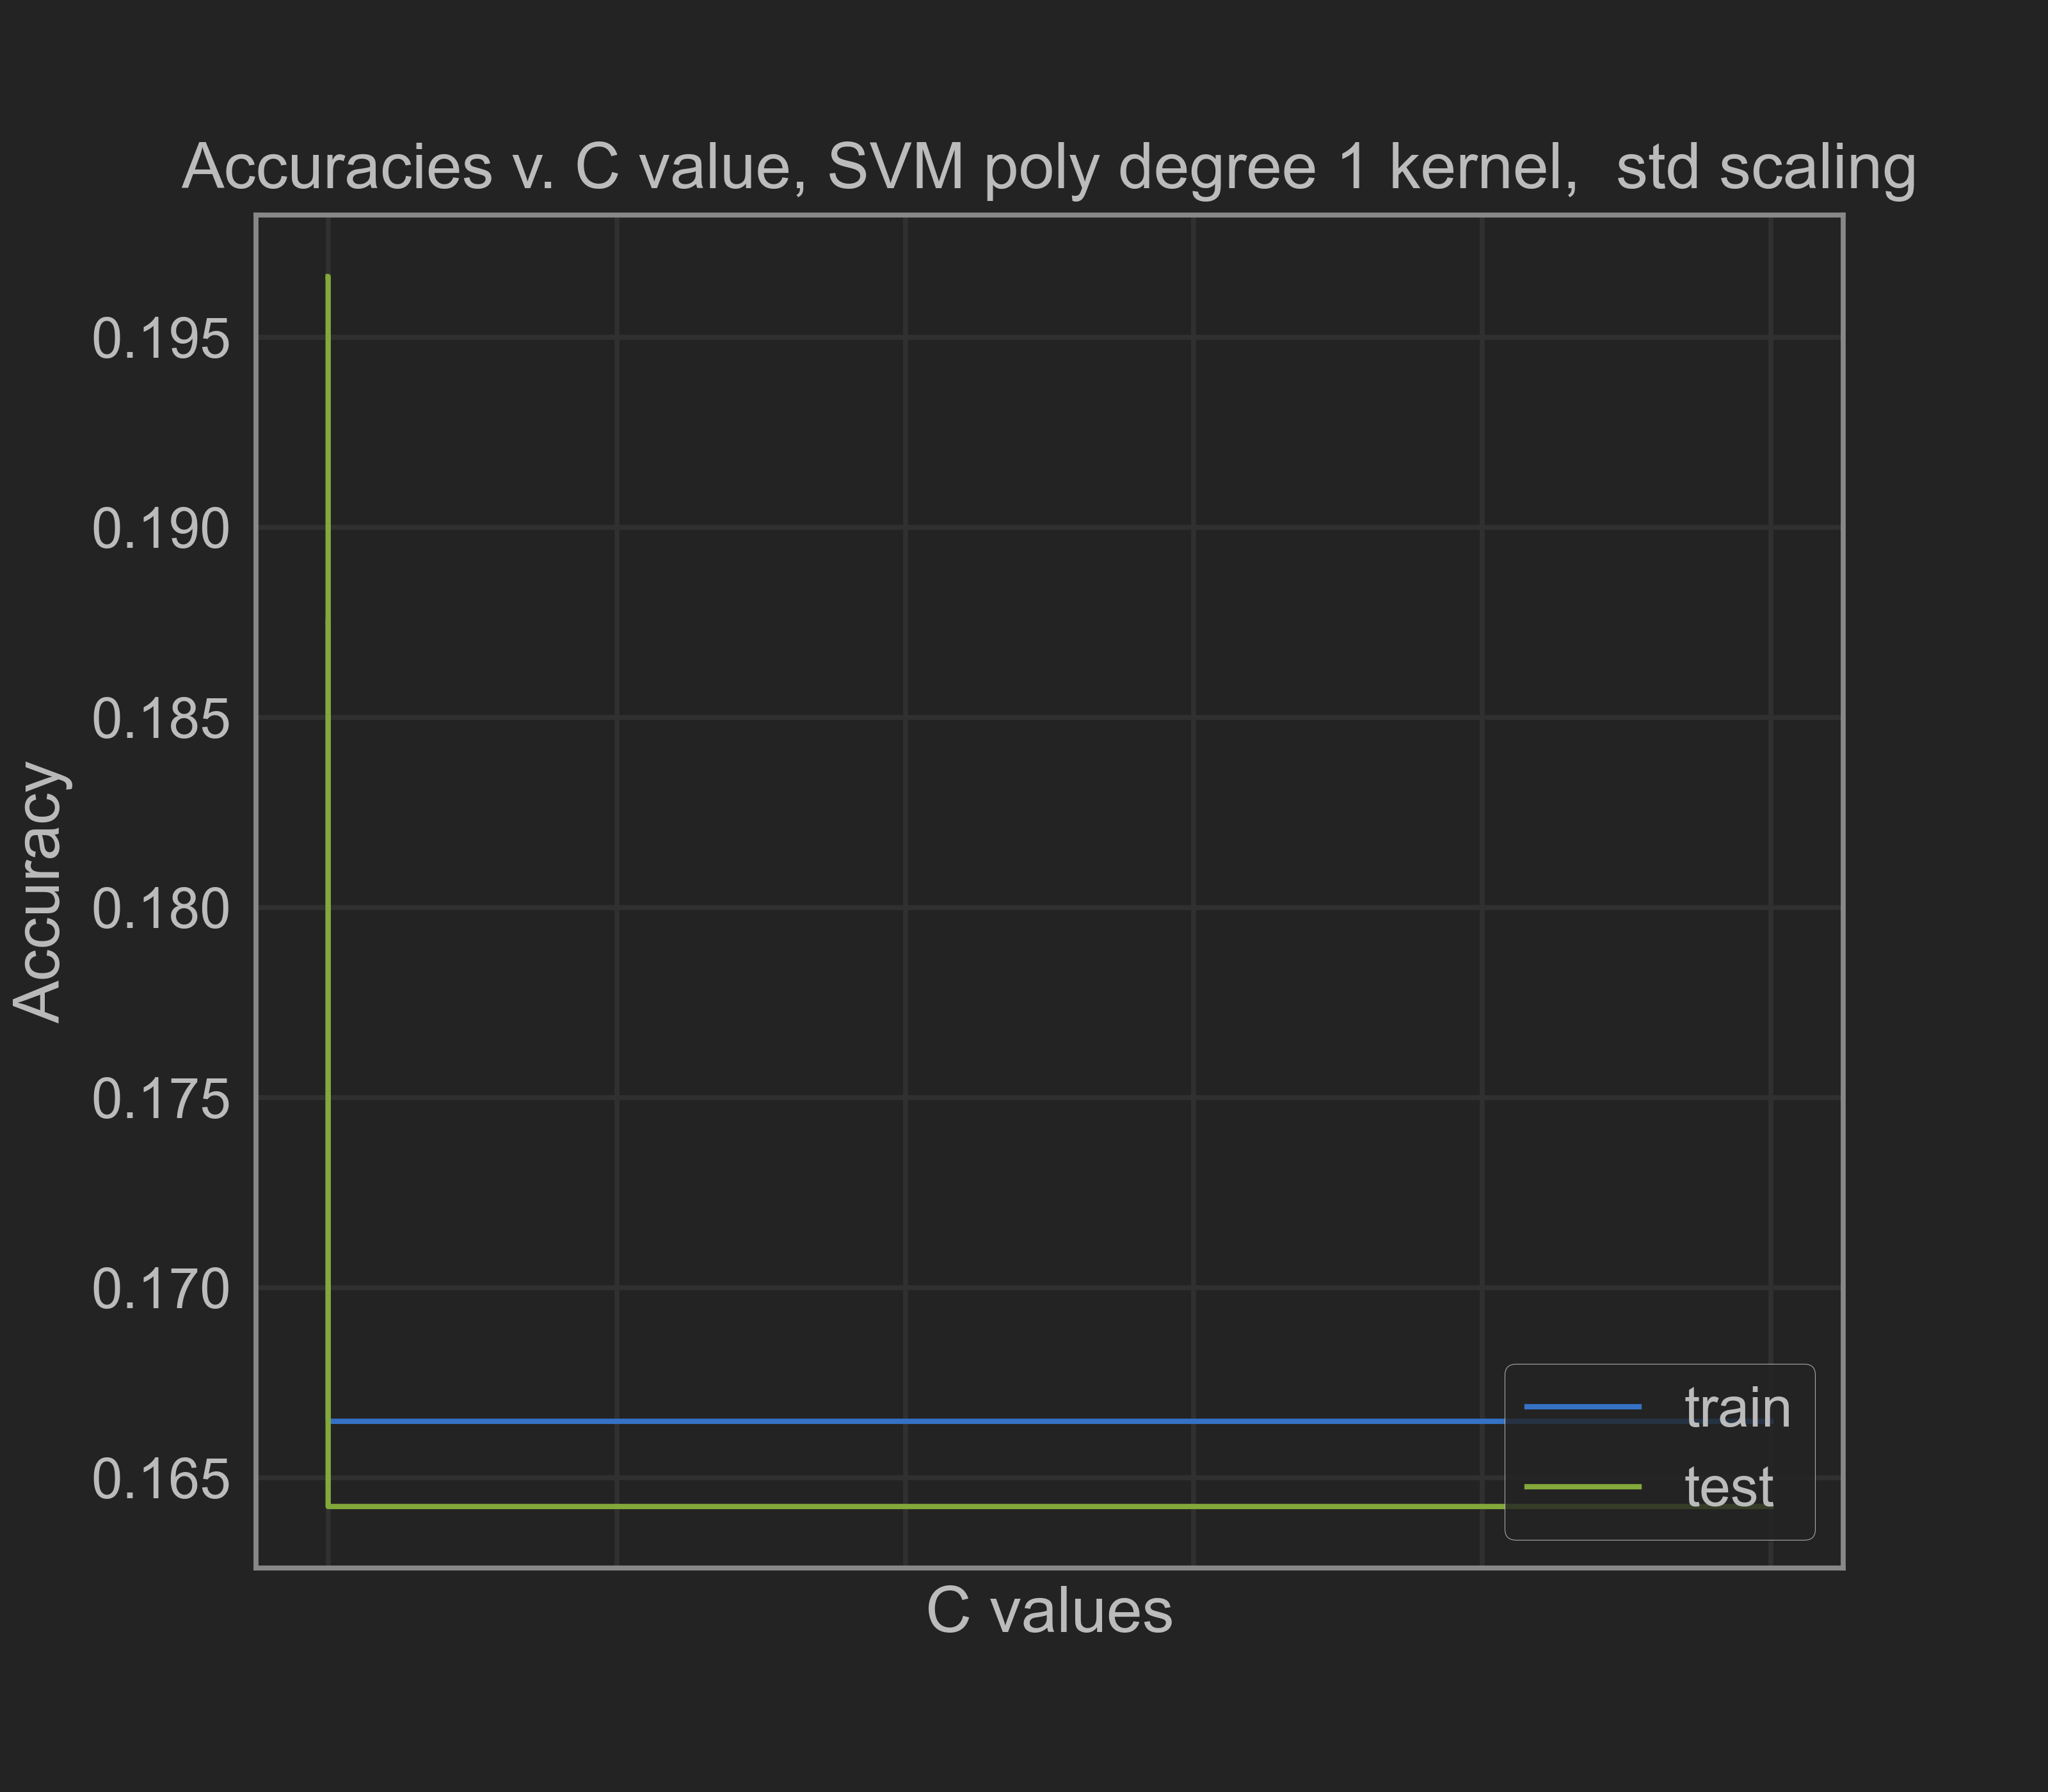

Source data for this figure (header and first rows):
0.001, 0.1875432525951557, 0.1965978806469604
0.01, 0.1875, 0.1966
0.1, 0.1875, 0.1966
1.0, 0.1875, 0.1966
10.0, 0.1665, 0.1642
100.0, 0.1665, 0.1642
1000, 0.1665, 0.1642
10000000, 0.1665, 0.1642
